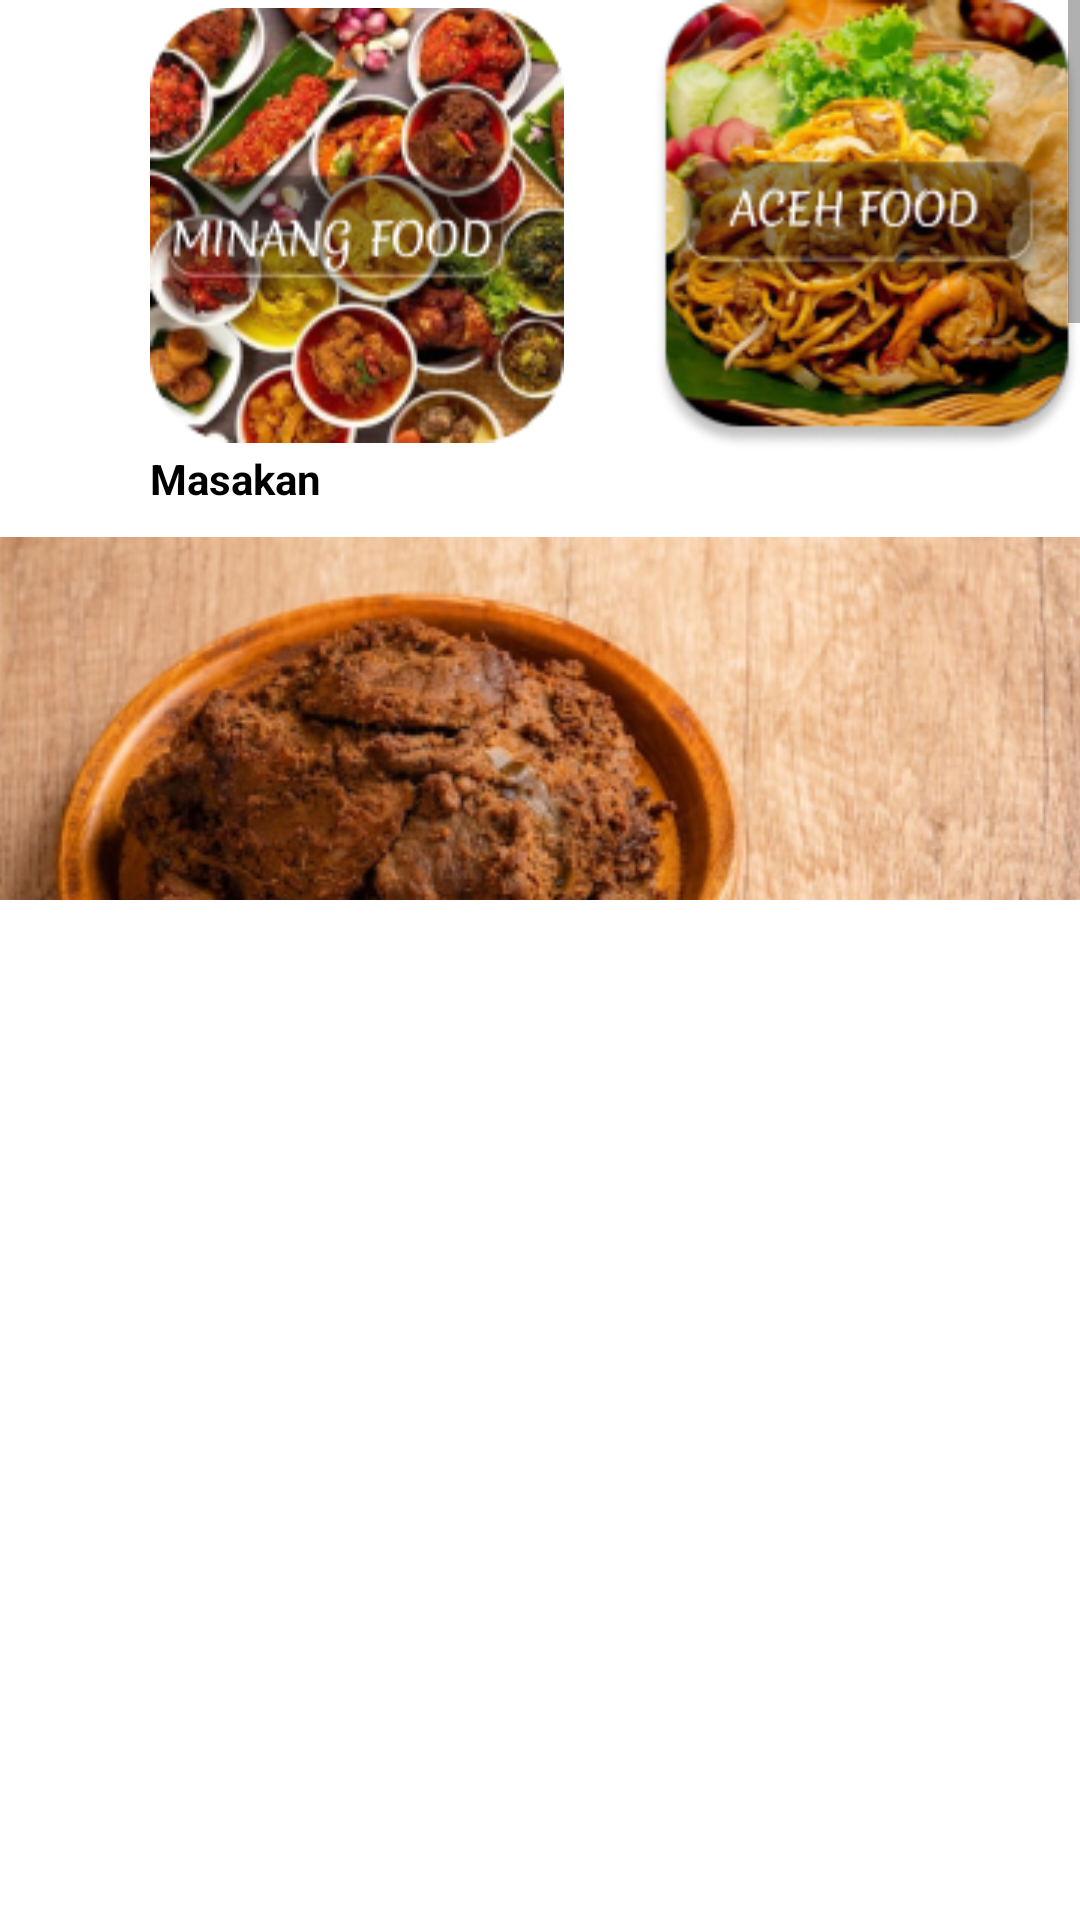

Layout XML and referenced resources for this Android screen:
<!-- AndroidManifest.xml: application theme Theme.ProjectMobile -->
<!-- res/layout/catalog.xml -->
<?xml version="1.0" encoding="utf-8"?>
<androidx.constraintlayout.widget.ConstraintLayout xmlns:android="http://schemas.android.com/apk/res/android"
    xmlns:tools="http://schemas.android.com/tools"
    android:layout_width="match_parent"
    xmlns:app="http://schemas.android.com/apk/res-auto"
    android:layout_height="match_parent"
    tools:showIn="@layout/activity_dashboard">
    <ScrollView
        android:layout_width="match_parent"
        android:layout_height="300dp"
        android:fillViewport="false">
    <LinearLayout
        android:orientation="vertical" android:layout_width="match_parent"
        android:layout_height="match_parent">
    <LinearLayout
        android:id="@+id/linearLayout"
        android:layout_width="match_parent"
        android:layout_height="150dp">

        <ImageView
            android:id="@+id/imageView24"
            android:onClick="minang"
            android:layout_width="wrap_content"
            android:layout_height="match_parent"
            android:layout_marginLeft="50dp"
            app:layout_constraintBottom_toBottomOf="parent"
            app:layout_constraintEnd_toEndOf="parent"
            app:layout_constraintHorizontal_bias="0.128"
            app:layout_constraintStart_toStartOf="parent"
            app:layout_constraintTop_toTopOf="parent"
            app:layout_constraintVertical_bias="0.757"
            app:srcCompat="@drawable/minangfood" />

        <ImageView
            android:id="@+id/imageView25"
            android:layout_width="wrap_content"
            android:onClick="aceh"
            android:layout_height="match_parent"
            android:layout_marginLeft="30dp"
            app:layout_constraintBottom_toBottomOf="parent"
            app:layout_constraintEnd_toEndOf="parent"
            app:layout_constraintHorizontal_bias="0.128"
            app:layout_constraintStart_toStartOf="parent"
            app:layout_constraintTop_toTopOf="parent"
            app:layout_constraintVertical_bias="0.757"
            app:srcCompat="@drawable/acehfood" />


    </LinearLayout>

        <TextView
            android:id="@+id/textView45"
            android:layout_width="wrap_content"
            android:layout_height="wrap_content"
            android:text="Masakan"
            android:layout_marginBottom="10dp"
            android:layout_marginLeft="50dp"
            android:textColor="@color/black"
            android:textStyle="bold"
            app:layout_constraintBottom_toBottomOf="parent"
            app:layout_constraintEnd_toEndOf="parent"
            app:layout_constraintHorizontal_bias="0.186"
            app:layout_constraintStart_toStartOf="parent"
            app:layout_constraintTop_toTopOf="parent"
            app:layout_constraintVertical_bias="0.221" />


        <LinearLayout
            android:layout_width="380dp"
            android:layout_height="283dp"
            android:onClick="Rendanggg"
            android:layout_gravity="center"
            android:layout_marginBottom="30dp"
            android:background="@drawable/shape_input3"
            android:orientation="vertical">

            <ImageView
                android:layout_width="427dp"
                android:layout_height="wrap_content"
                android:onClick="rendanggg"
                android:layout_gravity="center"
                android:background="@drawable/shape_input2"
                android:src="@drawable/rendang2" />

            <TextView
                android:layout_width="match_parent"
                android:layout_height="wrap_content"
                android:text="Rendang"
                android:textAlignment="center"
                android:textColor="@color/black"
                android:textSize="25dp"
                android:textStyle="bold" />

            <LinearLayout
                android:layout_width="match_parent"
                android:layout_height="wrap_content"
                android:orientation="horizontal">

                <ImageView
                    android:layout_width="57dp"
                    android:layout_height="wrap_content"
                    android:layout_marginLeft="40dp"
                    android:src="@drawable/time" />

                <ImageView
                    android:layout_width="57dp"
                    android:layout_height="wrap_content"
                    android:layout_marginLeft="74dp"
                    android:src="@drawable/vector" />

                <ImageView
                    android:layout_width="57dp"
                    android:layout_height="match_parent"
                    android:layout_marginLeft="80dp"
                    android:src="@drawable/sugar" />
            </LinearLayout>

            <LinearLayout
                android:layout_width="match_parent"
                android:layout_height="wrap_content"
                android:orientation="horizontal">

                <TextView
                    android:layout_width="79dp"
                    android:layout_height="wrap_content"
                    android:layout_marginLeft="38dp"
                    android:text="240 Menit" />

                <TextView
                    android:layout_width="79dp"
                    android:layout_height="wrap_content"
                    android:layout_marginLeft="40dp"
                    android:text="30 Calories" />

                <TextView
                    android:layout_width="79dp"
                    android:layout_height="wrap_content"
                    android:layout_marginLeft="60dp"
                    android:text="Mad Sugar" />
            </LinearLayout>
        </LinearLayout>
        <LinearLayout
            android:layout_width="380dp"
            android:layout_height="283dp"
            android:layout_gravity="center"
            android:layout_marginTop="30dp"
            android:layout_marginBottom="30dp"
            android:background="@drawable/shape_input3"
            android:orientation="vertical">

            <ImageView
                android:layout_width="427dp"
                android:layout_height="wrap_content"
                android:onClick="gelamai"
                android:layout_gravity="center"
                android:background="@drawable/shape_input2"
                android:src="@drawable/gelamai2" />

            <TextView
                android:layout_width="match_parent"
                android:layout_height="wrap_content"
                android:text="GELAMAI"
                android:textAlignment="center"
                android:textColor="@color/black"
                android:textSize="25dp"
                android:textStyle="bold" />

            <LinearLayout
                android:layout_width="match_parent"
                android:layout_height="wrap_content"
                android:orientation="horizontal">

                <ImageView
                    android:layout_width="57dp"
                    android:layout_height="wrap_content"
                    android:layout_marginLeft="40dp"
                    android:src="@drawable/time" />

                <ImageView
                    android:layout_width="57dp"
                    android:layout_height="wrap_content"
                    android:layout_marginLeft="74dp"
                    android:src="@drawable/vector" />

                <ImageView
                    android:layout_width="57dp"
                    android:layout_height="match_parent"
                    android:layout_marginLeft="80dp"
                    android:src="@drawable/sugar" />
            </LinearLayout>

            <LinearLayout
                android:layout_width="match_parent"
                android:layout_height="wrap_content"
                android:orientation="horizontal">

                <TextView
                    android:layout_width="79dp"
                    android:layout_height="wrap_content"
                    android:layout_marginLeft="38dp"
                    android:text="240 Menit" />

                <TextView
                    android:layout_width="79dp"
                    android:layout_height="wrap_content"
                    android:layout_marginLeft="40dp"
                    android:text="30 Calories" />

                <TextView
                    android:layout_width="79dp"
                    android:layout_height="wrap_content"
                    android:layout_marginLeft="60dp"
                    android:text="Mad Sugar" />
            </LinearLayout>
        </LinearLayout>
    </LinearLayout>
    </ScrollView>

</androidx.constraintlayout.widget.ConstraintLayout>
<!-- res/layout/activity_dashboard.xml (included above) -->
<?xml version="1.0" encoding="utf-8"?>
<androidx.constraintlayout.widget.ConstraintLayout xmlns:android="http://schemas.android.com/apk/res/android"
    xmlns:app="http://schemas.android.com/apk/res-auto"
    xmlns:tools="http://schemas.android.com/tools"
    android:layout_width="match_parent"
    android:layout_height="match_parent"
    tools:context=".Dashboard">

    <TextView
        android:id="@+id/textView21"
        android:layout_width="wrap_content"
        android:layout_height="wrap_content"

        android:text="Halo,"
        android:textColor="@color/black"
        app:layout_constraintBottom_toBottomOf="parent"
        app:layout_constraintEnd_toEndOf="parent"
        app:layout_constraintHorizontal_bias="0.1"
        app:layout_constraintStart_toStartOf="parent"
        app:layout_constraintTop_toTopOf="parent"
        app:layout_constraintVertical_bias="0.033" />

    <TextView
        android:id="@+id/textView22"
        android:layout_width="wrap_content"
        android:layout_height="wrap_content"
        android:text="Selamat Datang di Golden Recipe"
        android:textColor="@color/black"
        android:textStyle="bold"
        app:layout_constraintBottom_toBottomOf="parent"
        app:layout_constraintEnd_toEndOf="parent"
        app:layout_constraintHorizontal_bias="0.19"
        app:layout_constraintStart_toStartOf="parent"
        app:layout_constraintTop_toTopOf="parent"
        app:layout_constraintVertical_bias="0.061" />


    <ImageView
        android:id="@+id/imageView23"
        android:layout_width="wrap_content"
        android:onClick="profil"
        android:layout_height="wrap_content"
        app:layout_constraintBottom_toBottomOf="parent"
        app:layout_constraintEnd_toEndOf="parent"
        app:layout_constraintHorizontal_bias="0.89"
        app:layout_constraintStart_toStartOf="parent"
        app:layout_constraintTop_toTopOf="parent"
        app:layout_constraintVertical_bias="0.023"
        app:srcCompat="@drawable/cheff" />

    <ImageView
        android:id="@+id/imageView9"
        android:layout_width="324dp"
        android:layout_height="216dp"
        app:layout_constraintBottom_toTopOf="@+id/editText"
        app:layout_constraintEnd_toEndOf="parent"
        app:layout_constraintHorizontal_bias="0.402"
        app:layout_constraintStart_toStartOf="parent"
        app:layout_constraintTop_toTopOf="parent"
        app:layout_constraintVertical_bias="0.922"
        app:srcCompat="@drawable/dashboard" />

    <EditText
        android:id="@+id/editText"
        android:layout_width="337dp"
        android:layout_height="57dp"
        android:background="@drawable/shape_menu_cari"
        android:drawableLeft="@drawable/ic_baseline_search_24"
        android:gravity="center"
        android:hint="Cari Resep Makanan"
        android:paddingLeft="10dp"
        android:textColorHint="@color/black"
        android:textSize="14dp"
        app:layout_constraintBottom_toBottomOf="parent"
        app:layout_constraintEnd_toEndOf="parent"
        app:layout_constraintHorizontal_bias="0.472"
        app:layout_constraintStart_toStartOf="parent"
        app:layout_constraintTop_toTopOf="parent"
        app:layout_constraintVertical_bias="0.454" />

    <TextView
        android:id="@+id/textView35"
        android:layout_width="302dp"
        android:layout_height="49dp"
        android:layout_marginTop="16dp"
        android:background="@drawable/shape_input3"
        android:text="CATEGORY"
        android:textAlignment="center"
        android:textColor="@color/white"
        android:textSize="20dp"
        android:textStyle="bold"
        android:onClick="category"
        app:layout_constraintEnd_toEndOf="parent"
        app:layout_constraintHorizontal_bias="0.495"
        app:layout_constraintStart_toStartOf="parent"
        app:layout_constraintTop_toBottomOf="@+id/editText" />

    <LinearLayout
        android:id="@+id/linearLayout2"
        android:layout_width="408dp"
        android:layout_height="295dp"
        android:layout_marginTop="10dp"
        android:orientation="vertical"
        app:layout_constraintBottom_toBottomOf="parent"
        app:layout_constraintStart_toStartOf="parent"
        app:layout_constraintTop_toBottomOf="@+id/textView35">

        <include layout="@layout/catalog"></include>


    </LinearLayout>


</androidx.constraintlayout.widget.ConstraintLayout>
<!-- resources referenced by this layout -->
<resources>
  <color name="black">#FF000000</color>
  <color name="white">#FFFFFFFF</color>
  <!-- drawable acehfood: png bitmap (drawable-v24, 58167 bytes) -->
  <!-- drawable cheff: png bitmap (drawable, 2594 bytes) -->
  <!-- drawable dashboard: png bitmap (drawable-v24, 56342 bytes) -->
  <!-- drawable gelamai2: png bitmap (drawable, 131358 bytes) -->
  <!-- drawable minangfood: png bitmap (drawable-v24, 58387 bytes) -->
  <!-- drawable rendang2: png bitmap (drawable, 174116 bytes) -->
  <!-- drawable shape_input3 (drawable) -->
  <?xml version="1.0" encoding="utf-8"?>
  <shape xmlns:android="http://schemas.android.com/apk/res/android"
      android:shape="rectangle">
  
      <solid android:color="#FFC600"/>
      <corners android:radius="20dp"/>
  
  </shape>
  <!-- drawable time: png bitmap (drawable, 617 bytes) -->
  <!-- drawable vector: png bitmap (drawable-v24, 591 bytes) -->
  <style name="Theme.ProjectMobile" parent="Theme.MaterialComponents.DayNight.DarkActionBar">
          
          <item name="colorPrimary">@color/purple_500</item>
          <item name="colorPrimaryVariant">@color/purple_700</item>
          <item name="colorOnPrimary">@color/white</item>
          
          <item name="colorSecondary">@color/teal_200</item>
          <item name="colorSecondaryVariant">@color/teal_700</item>
          <item name="colorOnSecondary">@color/black</item>
          
          <item name="android:statusBarColor">?attr/colorPrimaryVariant</item>
          
      </style>
  <color name="purple_500">#FFC600</color>
  <color name="purple_700">#FF3700B3</color>
  <color name="teal_200">#FF03DAC5</color>
  <color name="teal_700">#FF018786</color>
</resources>
